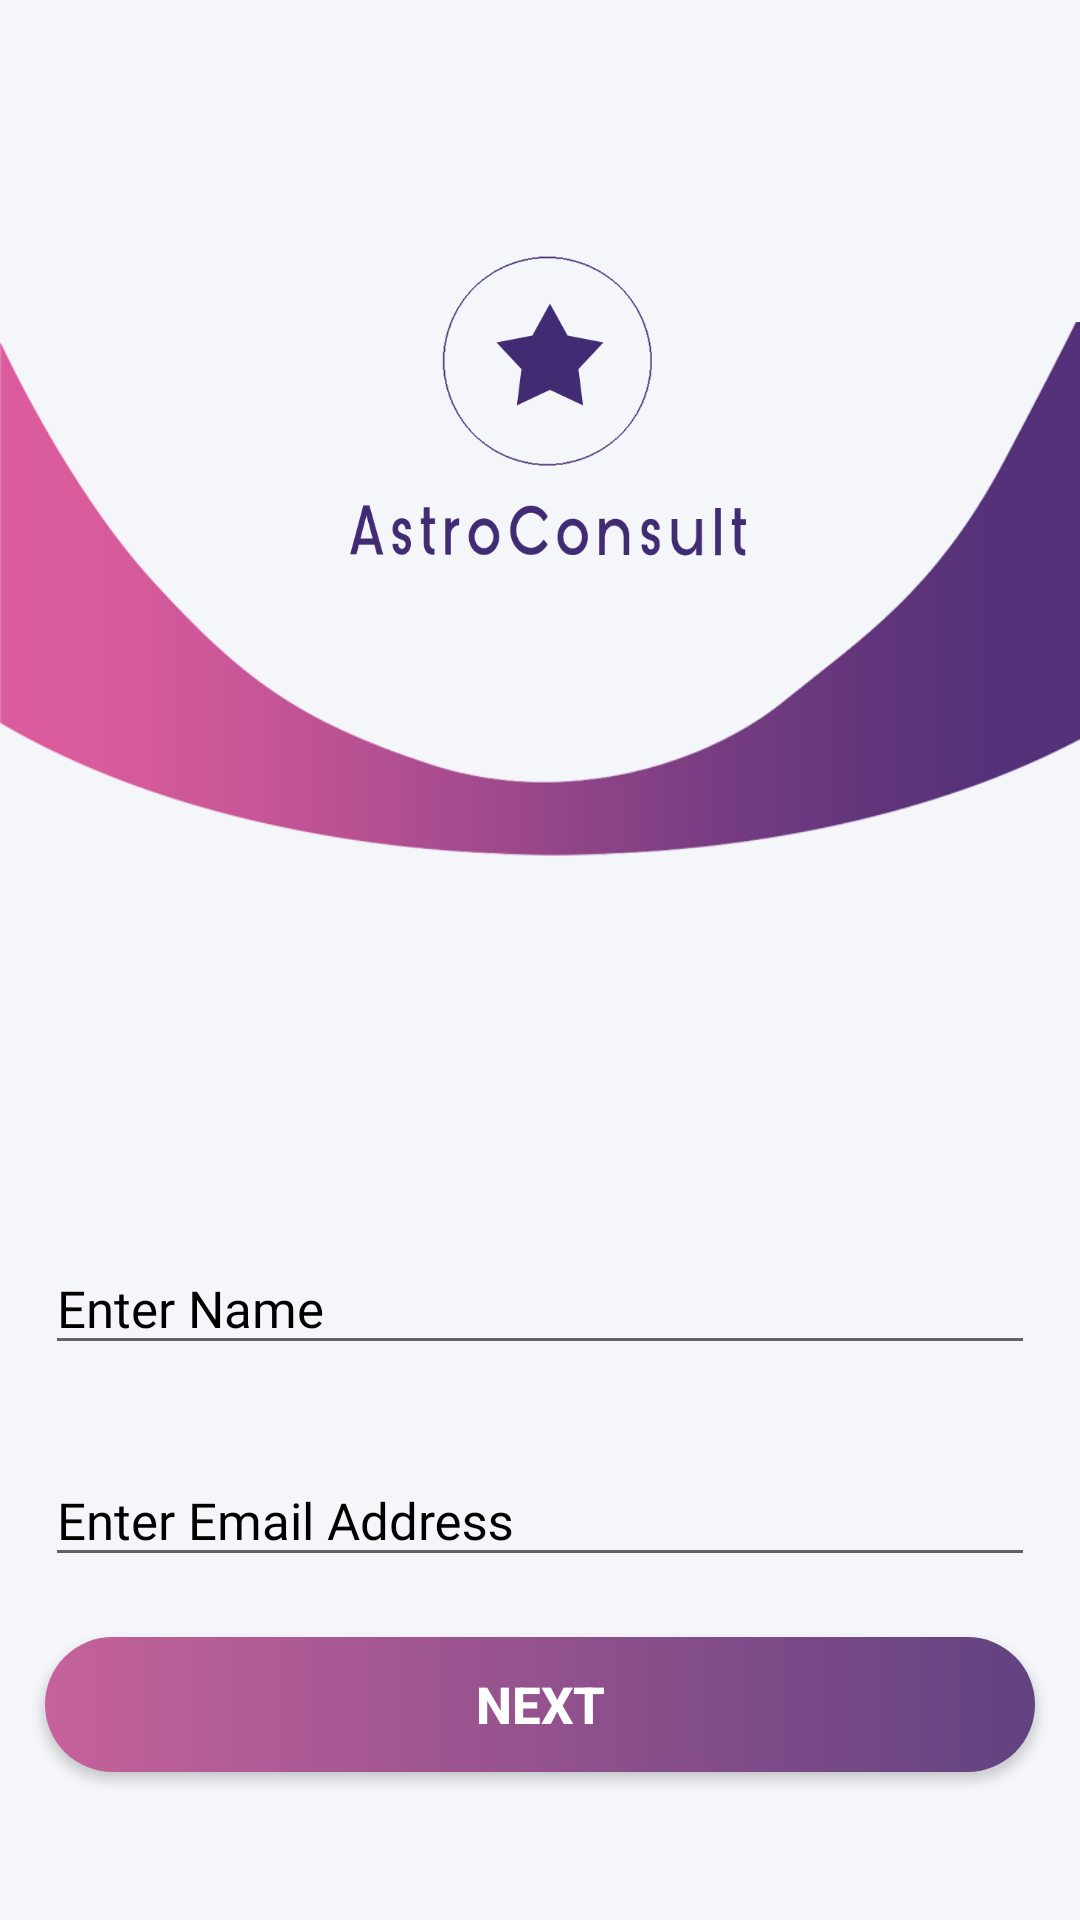

Here is an Android app screen rendered from its layout file. Give the layout XML and the strings, colors and styles it references.
<!-- AndroidManifest.xml: application theme AppTheme -->
<!-- res/layout/activity_astrologer_sign_up.xml -->
<?xml version="1.0" encoding="utf-8"?>
<ScrollView xmlns:android="http://schemas.android.com/apk/res/android"
    xmlns:app="http://schemas.android.com/apk/res-auto"
    xmlns:tools="http://schemas.android.com/tools"
    android:layout_width="match_parent"
    android:layout_height="match_parent"
    android:background="#f5f6fa"
    tools:context=".AstrologerSignUp">

    <RelativeLayout
        android:layout_width="match_parent"
        android:layout_height="match_parent">

        <ImageView
            android:id="@+id/AstroSignlogo"
            android:layout_width="150dp"
            android:layout_height="150dp"
            android:layout_centerHorizontal="true"
            android:layout_marginTop="60dp"
            android:src="@drawable/logo" />

        <ImageView
            android:id="@+id/AstroSigntextSign"
            android:layout_width="match_parent"
            android:layout_height="wrap_content"
            android:layout_below="@+id/AstroSignlogo"
            android:layout_marginTop="-220dp"
            android:src="@drawable/saparaterdesign" />

        <com.google.android.material.textfield.TextInputLayout
            android:layout_width="match_parent"
            android:layout_height="wrap_content"
            android:id="@+id/AstroSigntextName"
            android:textColorHint="#000"
            android:layout_below="@id/AstroSigntextSign"
            android:layout_centerHorizontal="true"
            android:layout_marginTop="0dp"
            android:layout_marginLeft="15dp"
            android:layout_marginRight="15dp">

            <com.google.android.material.textfield.TextInputEditText
                android:layout_width="match_parent"
                android:layout_height="wrap_content"
                android:hint="Enter Name"
                android:id="@+id/AstroSignsignUpName"
                android:inputType="textPersonName"
                android:textSize="17sp"
                android:fontFamily="@font/bangla_sangamold"
                android:textColor="#000">
            </com.google.android.material.textfield.TextInputEditText>

        </com.google.android.material.textfield.TextInputLayout>

        <com.google.android.material.textfield.TextInputLayout
            android:layout_width="match_parent"
            android:layout_height="wrap_content"
            android:id="@+id/AstroSigntextMobile"
            android:layout_below="@id/AstroSigntextName"
            android:textColorHint="#000"
            android:layout_centerHorizontal="true"
            android:background="#fff"
            android:layout_marginTop="20dp"
            android:layout_marginLeft="15dp"
            android:visibility="gone"
            android:layout_marginRight="15dp">

            <com.google.android.material.textfield.TextInputEditText
                android:layout_width="match_parent"
                android:layout_height="wrap_content"
                android:hint="Enter Mobile No"
                android:editable="false"
                android:focusable="false"
                android:id="@+id/AstroSignsignUpMobile"
                android:fontFamily="@font/bangla_sangamold"
                android:inputType="none"
                android:textSize="17sp"
                android:textColor="#000">
            </com.google.android.material.textfield.TextInputEditText>

        </com.google.android.material.textfield.TextInputLayout>

        <com.google.android.material.textfield.TextInputLayout
            android:layout_width="match_parent"
            android:layout_height="wrap_content"
            android:id="@+id/AstroSigntextGmail"
            android:layout_below="@id/AstroSigntextMobile"
            android:textColorHint="#000"
            android:layout_centerHorizontal="true"
            android:layout_marginTop="20dp"
            android:layout_marginLeft="15dp"
            android:layout_marginRight="15dp">

            <com.google.android.material.textfield.TextInputEditText
                android:layout_width="match_parent"
                android:layout_height="wrap_content"
                android:hint="Enter Email Address"
                android:id="@+id/AstroSignsignUpEmail"
                android:inputType="textEmailAddress"
                android:textSize="17sp"
                android:fontFamily="@font/bangla_sangamold"
                android:textColor="#000">
            </com.google.android.material.textfield.TextInputEditText>

        </com.google.android.material.textfield.TextInputLayout>

        <Button
            android:id="@+id/AstroSignsubmitSignUp"
            android:layout_width="match_parent"
            android:layout_height="45dp"
            android:text="Next"
            android:textSize="17sp"
            android:background="@drawable/custtom_button"
            android:textStyle="bold"
            android:textColor="#fff"
            android:layout_marginLeft="15dp"
            android:layout_marginRight="15dp"
            android:layout_marginTop="20dp"
            android:layout_marginBottom="20dp"
            android:layout_below="@id/AstroSigntextGmail">
        </Button>

    </RelativeLayout>

</ScrollView>
<!-- resources referenced by this layout -->
<resources>
  <!-- drawable custtom_button (drawable) -->
  <?xml version="1.0" encoding="utf-8"?>
  <shape xmlns:android="http://schemas.android.com/apk/res/android" android:shape="rectangle">
  <gradient android:startColor="#C6629B" android:endColor="#614280" android:type="linear"/>
      <corners android:radius="50dp"/>
  </shape>
  <!-- drawable logo: png bitmap (drawable, 13204 bytes) -->
  <!-- drawable saparaterdesign: png bitmap (drawable, 38472 bytes) -->
  <style name="AppTheme" parent="Theme.AppCompat.DayNight.DarkActionBar">
      
      <item name="colorPrimary">@color/colorPrimary</item>
      <item name="colorPrimaryDark">@color/colorPrimaryDark</item>
      <item name="colorAccent">@color/colorAccent</item>
  </style>
  <color name="colorPrimary">#412b73</color>
  <color name="colorPrimaryDark">#3b2a61</color>
  <color name="colorAccent">#3b2a61</color>
</resources>
